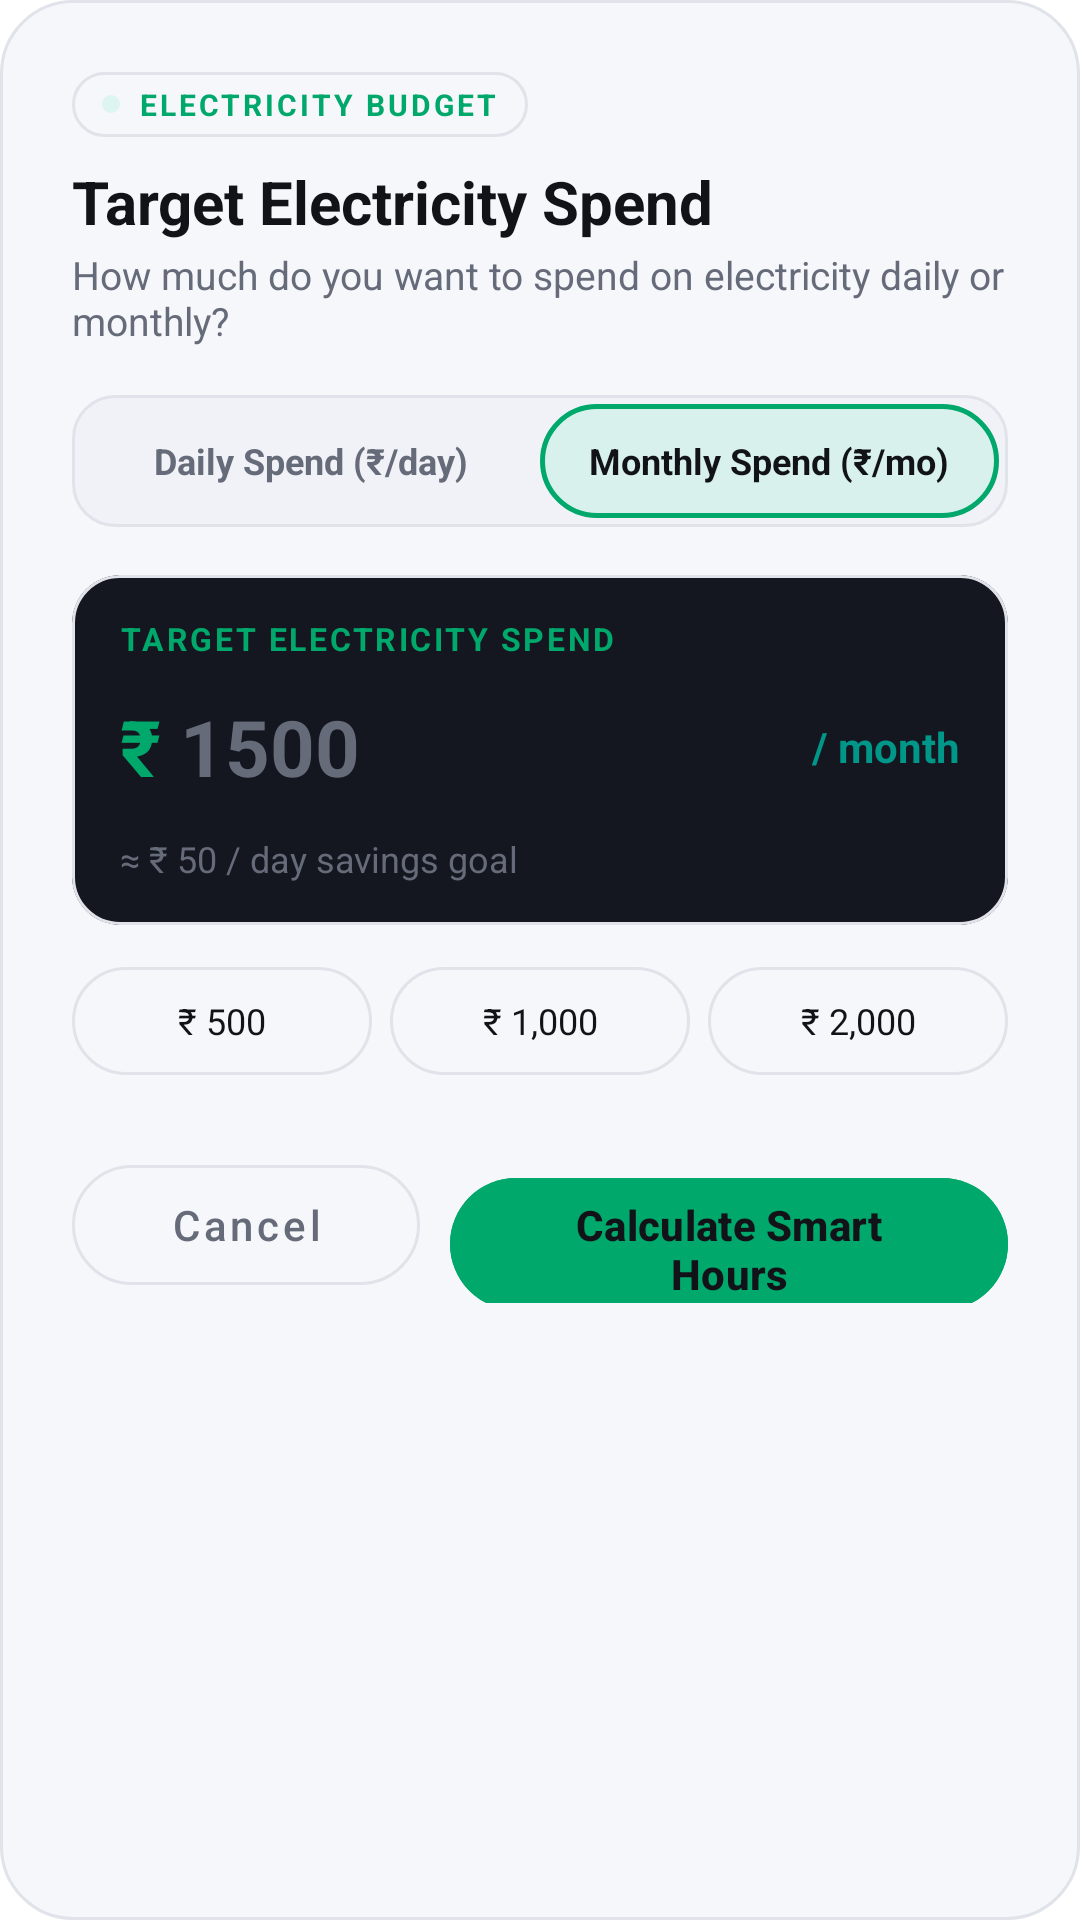

The Android layout XML behind this screen, and the referenced resources:
<!-- AndroidManifest.xml: application theme Theme.BACHAT -->
<!-- res/layout/dialog_set_budget.xml -->
<?xml version="1.0" encoding="utf-8"?>
<LinearLayout xmlns:android="http://schemas.android.com/apk/res/android"
    xmlns:app="http://schemas.android.com/apk/res-auto"
    android:layout_width="match_parent"
    android:layout_height="wrap_content"
    android:background="@drawable/bg_dialog"
    android:orientation="vertical"
    android:padding="24dp">

    
    <LinearLayout
        android:layout_width="wrap_content"
        android:layout_height="wrap_content"
        android:orientation="horizontal"
        android:gravity="center_vertical"
        android:background="@drawable/bg_chip"
        android:paddingHorizontal="10dp"
        android:paddingVertical="4dp"
        android:layout_marginBottom="8dp">

        <View
            android:layout_width="6dp"
            android:layout_height="6dp"
            android:background="@drawable/bg_icon_circle_green"
            android:layout_marginEnd="6dp" />

        <TextView
            android:id="@+id/tvBudgetBadge"
            android:layout_width="wrap_content"
            android:layout_height="wrap_content"
            android:text="ELECTRICITY BUDGET"
            android:textColor="@color/accent_green"
            android:textSize="10sp"
            android:letterSpacing="0.1"
            android:textStyle="bold" />
    </LinearLayout>

    <TextView
        android:id="@+id/tvBudgetTitle"
        android:layout_width="match_parent"
        android:layout_height="wrap_content"
        android:text="Target Electricity Spend"
        android:textColor="@color/text_primary"
        android:textSize="20sp"
        android:textStyle="bold" />

    <TextView
        android:id="@+id/tvBudgetSubtitle"
        android:layout_width="match_parent"
        android:layout_height="wrap_content"
        android:text="How much do you want to spend on electricity daily or monthly?"
        android:textColor="@color/text_secondary"
        android:textSize="13sp"
        android:layout_marginTop="2dp"
        android:layout_marginBottom="16dp" />

    
    <LinearLayout
        android:layout_width="match_parent"
        android:layout_height="44dp"
        android:orientation="horizontal"
        android:background="@drawable/bg_input_dark"
        android:padding="3dp"
        android:layout_marginBottom="16dp">

        <TextView
            android:id="@+id/tabDailyMode"
            android:layout_width="0dp"
            android:layout_weight="1"
            android:layout_height="match_parent"
            android:gravity="center"
            android:text="Daily Spend (₹/day)"
            android:textSize="12sp"
            android:textStyle="bold"
            android:textColor="@color/text_secondary"
            android:background="@android:color/transparent"
            android:clickable="true"
            android:focusable="true" />

        <TextView
            android:id="@+id/tabMonthlyMode"
            android:layout_width="0dp"
            android:layout_weight="1"
            android:layout_height="match_parent"
            android:gravity="center"
            android:text="Monthly Spend (₹/mo)"
            android:textSize="12sp"
            android:textStyle="bold"
            android:textColor="@color/on_accent_green"
            android:background="@drawable/bg_chip_selected"
            android:clickable="true"
            android:focusable="true" />
    </LinearLayout>

    
    <com.google.android.material.card.MaterialCardView
        android:layout_width="match_parent"
        android:layout_height="wrap_content"
        app:cardCornerRadius="16dp"
        app:cardElevation="0dp"
        app:strokeColor="@color/stroke_color"
        app:strokeWidth="1dp"
        app:cardBackgroundColor="#141620">

        <LinearLayout
            android:layout_width="match_parent"
            android:layout_height="wrap_content"
            android:orientation="vertical"
            android:paddingHorizontal="16dp"
            android:paddingVertical="14dp">

            <TextView
                android:layout_width="wrap_content"
                android:layout_height="wrap_content"
                android:text="TARGET ELECTRICITY SPEND"
                android:textColor="@color/accent_green"
                android:textSize="10.5sp"
                android:letterSpacing="0.08"
                android:textStyle="bold"
                android:layout_marginBottom="4dp" />

            <LinearLayout
                android:layout_width="match_parent"
                android:layout_height="wrap_content"
                android:orientation="horizontal"
                android:gravity="center_vertical">

                <TextView
                    android:id="@+id/tvCurrencySymbol"
                    android:layout_width="wrap_content"
                    android:layout_height="wrap_content"
                    android:text="₹ "
                    android:textColor="@color/accent_green"
                    android:textSize="26sp"
                    android:textStyle="bold" />

                <EditText
                    android:id="@+id/etBudgetAmount"
                    android:layout_width="0dp"
                    android:layout_weight="1"
                    android:layout_height="50dp"
                    android:background="@null"
                    android:hint="1500"
                    android:inputType="numberDecimal"
                    android:textColor="@color/text_primary"
                    android:textColorHint="@color/text_secondary"
                    android:textSize="26sp"
                    android:textStyle="bold" />

                <TextView
                    android:id="@+id/tvBudgetPeriodUnit"
                    android:layout_width="wrap_content"
                    android:layout_height="wrap_content"
                    android:text="/ month"
                    android:textColor="@color/accent_teal"
                    android:textSize="14sp"
                    android:textStyle="bold" />
            </LinearLayout>

            
            <TextView
                android:id="@+id/tvEquivalentHint"
                android:layout_width="match_parent"
                android:layout_height="wrap_content"
                android:text="≈ ₹ 50 / day savings goal"
                android:textColor="@color/text_secondary"
                android:textSize="12sp"
                android:layout_marginTop="4dp" />
        </LinearLayout>
    </com.google.android.material.card.MaterialCardView>

    
    <LinearLayout
        android:layout_width="match_parent"
        android:layout_height="wrap_content"
        android:orientation="horizontal"
        android:layout_marginTop="14dp"
        android:layout_marginBottom="24dp">

        <TextView
            android:id="@+id/chipOption1"
            android:layout_width="0dp"
            android:layout_weight="1"
            android:layout_height="36dp"
            android:gravity="center"
            android:text="₹ 500"
            android:textColor="@color/text_primary"
            android:textSize="12sp"
            android:background="@drawable/bg_chip"
            android:clickable="true"
            android:focusable="true"
            android:layout_marginEnd="6dp" />

        <TextView
            android:id="@+id/chipOption2"
            android:layout_width="0dp"
            android:layout_weight="1"
            android:layout_height="36dp"
            android:gravity="center"
            android:text="₹ 1,000"
            android:textColor="@color/text_primary"
            android:textSize="12sp"
            android:background="@drawable/bg_chip"
            android:clickable="true"
            android:focusable="true"
            android:layout_marginEnd="6dp" />

        <TextView
            android:id="@+id/chipOption3"
            android:layout_width="0dp"
            android:layout_weight="1"
            android:layout_height="36dp"
            android:gravity="center"
            android:text="₹ 2,000"
            android:textColor="@color/text_primary"
            android:textSize="12sp"
            android:background="@drawable/bg_chip"
            android:clickable="true"
            android:focusable="true" />
    </LinearLayout>

    
    <LinearLayout
        android:layout_width="match_parent"
        android:layout_height="wrap_content"
        android:orientation="horizontal">

        <com.google.android.material.button.MaterialButton
            android:id="@+id/btnCancelBudget"
            style="@style/Widget.MaterialComponents.Button.OutlinedButton"
            android:layout_width="0dp"
            android:layout_weight="1"
            android:layout_height="52dp"
            android:text="Cancel"
            android:textColor="@color/text_secondary"
            android:textAllCaps="false"
            app:cornerRadius="26dp"
            app:strokeColor="@color/stroke_color"
            android:layout_marginEnd="10dp" />

        <com.google.android.material.button.MaterialButton
            android:id="@+id/btnSetBudget"
            android:layout_width="0dp"
            android:layout_weight="1.6"
            android:layout_height="52dp"
            android:text="Calculate Smart Hours"
            android:textColor="@color/on_accent_green"
            android:textStyle="bold"
            android:textAllCaps="false"
            android:backgroundTint="@color/accent_green"
            app:cornerRadius="26dp" />
    </LinearLayout>

</LinearLayout>
<!-- resources referenced by this layout -->
<resources>
  <color name="accent_green">#00A86B</color>
  <color name="accent_teal">#009688</color>
  <color name="on_accent_green">#121318</color>
  <color name="stroke_color">#E0E3EA</color>
  <color name="text_primary">#121318</color>
  <color name="text_secondary">#666B7A</color>
  <!-- drawable bg_chip (drawable) -->
  <?xml version="1.0" encoding="utf-8"?>
  <shape xmlns:android="http://schemas.android.com/apk/res/android"
      android:shape="rectangle">
      <solid android:color="@android:color/transparent"/>
      <corners android:radius="20dp"/>
      <stroke android:width="1dp" android:color="@color/stroke_color"/>
  </shape>
  <!-- drawable bg_chip_selected (drawable) -->
  <?xml version="1.0" encoding="utf-8"?>
  <shape xmlns:android="http://schemas.android.com/apk/res/android"
      android:shape="rectangle">
      <solid android:color="#1A00E896"/>
      <corners android:radius="20dp"/>
      <stroke android:width="1.5dp" android:color="@color/accent_green"/>
  </shape>
  <!-- drawable bg_dialog (drawable) -->
  <?xml version="1.0" encoding="utf-8"?>
  <shape xmlns:android="http://schemas.android.com/apk/res/android">
      <solid android:color="@color/card_bg"/>
      <corners android:radius="24dp"/>
      <stroke android:width="1dp" android:color="@color/stroke_color"/>
  </shape>
  <!-- drawable bg_icon_circle_green (drawable) -->
  <?xml version="1.0" encoding="utf-8"?>
  <shape xmlns:android="http://schemas.android.com/apk/res/android"
      android:shape="oval">
      <solid android:color="#1A00E896"/>
      <size android:width="56dp" android:height="56dp"/>
  </shape>
  <!-- drawable bg_input_dark (drawable) -->
  <?xml version="1.0" encoding="utf-8"?>
  <shape xmlns:android="http://schemas.android.com/apk/res/android">
      <solid android:color="@color/input_bg"/>
      <corners android:radius="14dp"/>
      <stroke android:width="1dp" android:color="@color/stroke_color"/>
  </shape>
  <style name="Theme.BACHAT" parent="Base.Theme.BACHAT" />
  <color name="card_bg">#F6F7FA</color>
  <color name="input_bg">#F0F2F7</color>
  <style name="Base.Theme.BACHAT" parent="Theme.Material3.DayNight.NoActionBar">
          <item name="colorPrimary">@color/accent_purple</item>
          <item name="colorSecondary">@color/accent_green</item>
          <item name="android:windowBackground">@color/bg_main</item>
          <item name="android:statusBarColor">@color/bg_main</item>
          <item name="android:navigationBarColor">@color/bg_main</item>
          <item name="android:windowLightStatusBar">true</item>
          <item name="android:textColorPrimary">@color/text_primary</item>
          <item name="android:textColorSecondary">@color/text_secondary</item>
          <item name="android:textColorHint">@color/text_secondary</item>
          <item name="android:colorControlActivated">@color/accent_green</item>
          <item name="colorOnPrimary">@color/white</item>
      </style>
  <color name="accent_purple">#7C5CFC</color>
  <color name="bg_main">#FFFFFF</color>
  <color name="white">#FFFFFF</color>
</resources>
